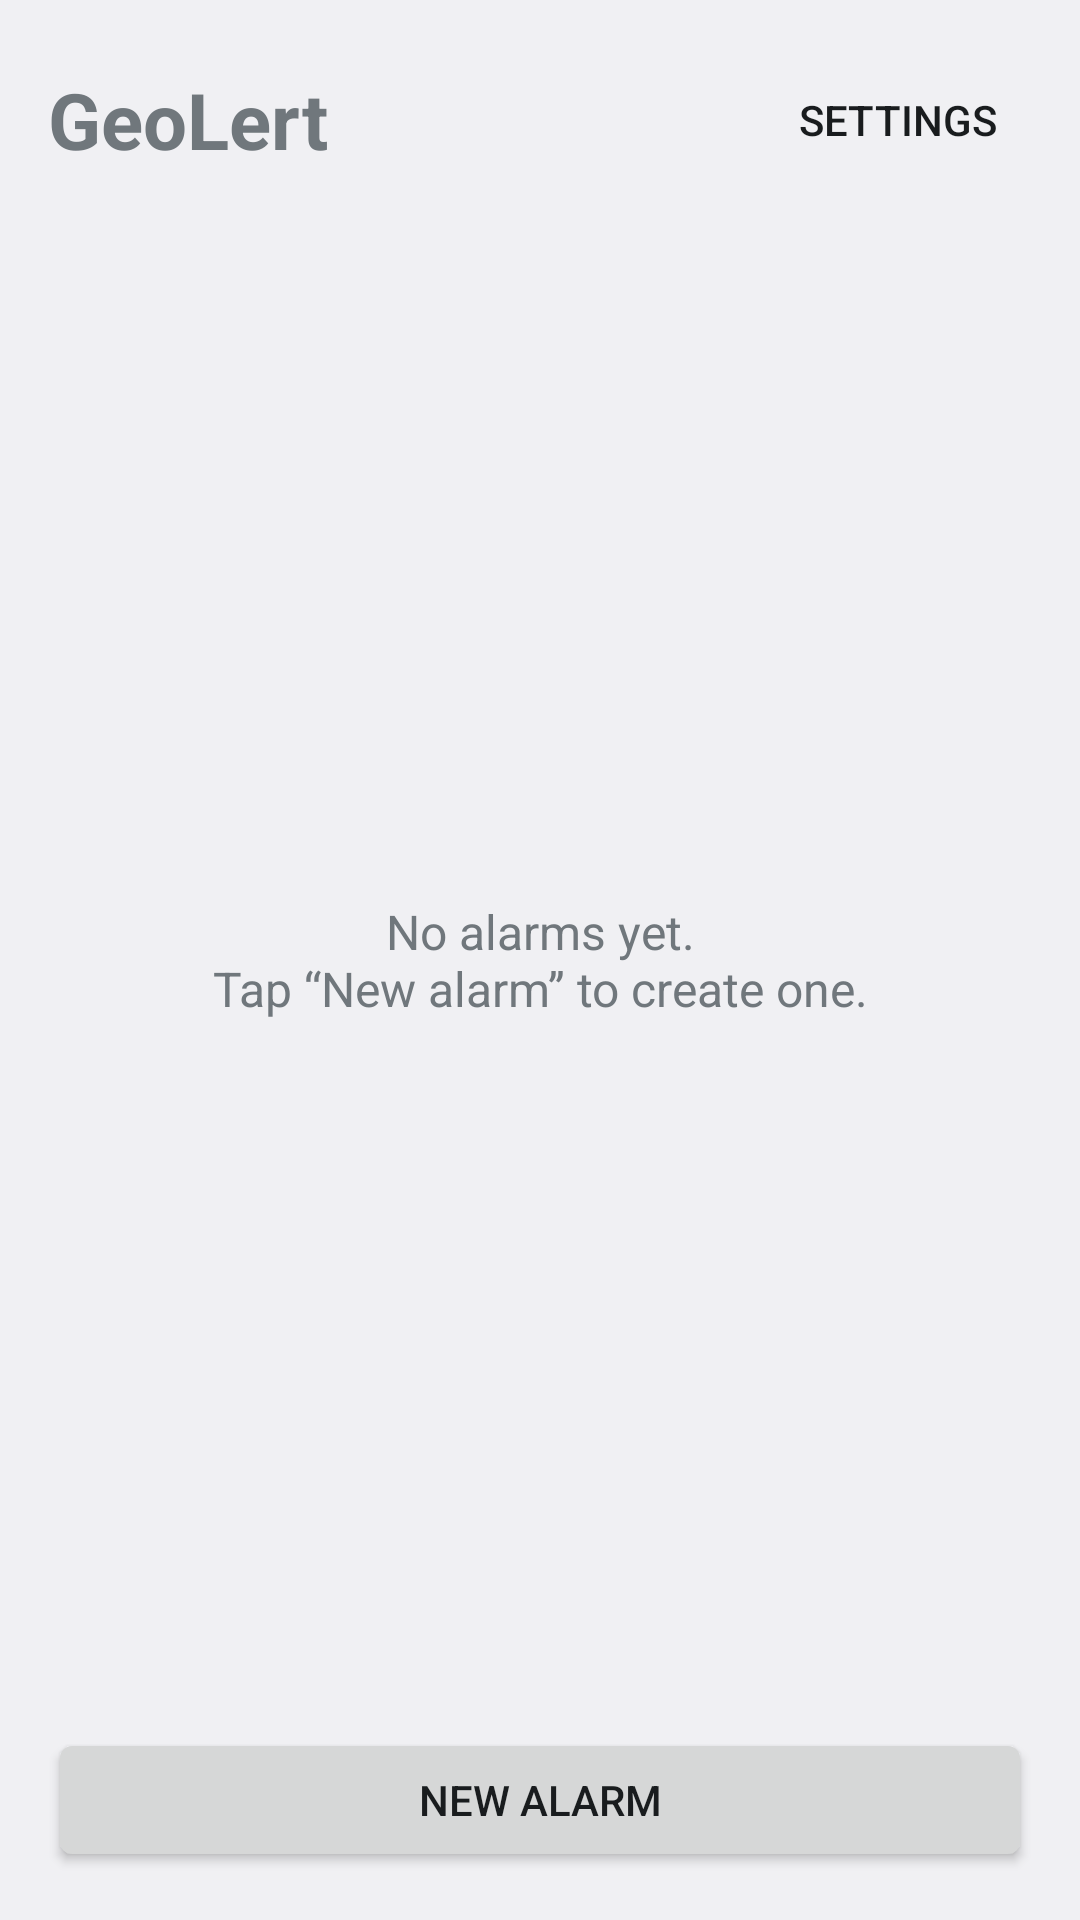

The Android layout XML behind this screen, and the referenced resources:
<!-- AndroidManifest.xml: application theme AppTheme -->
<!-- res/layout/activity_main.xml -->
<?xml version="1.0" encoding="utf-8"?>
<LinearLayout xmlns:android="http://schemas.android.com/apk/res/android"
    android:id="@+id/root"
    android:layout_width="match_parent"
    android:layout_height="match_parent"
    android:orientation="vertical"
    android:padding="16dp">

    <LinearLayout
        android:layout_width="match_parent"
        android:layout_height="wrap_content"
        android:gravity="center_vertical"
        android:orientation="horizontal">

        <TextView
            android:layout_width="0dp"
            android:layout_height="wrap_content"
            android:layout_weight="1"
            android:text="@string/app_name"
            android:textSize="26sp"
            android:textStyle="bold" />

        <Button
            android:id="@+id/btn_settings"
            style="?android:attr/borderlessButtonStyle"
            android:layout_width="wrap_content"
            android:layout_height="wrap_content"
            android:text="@string/settings" />
    </LinearLayout>

    
    <LinearLayout
        android:id="@+id/setup_card"
        android:layout_width="match_parent"
        android:layout_height="wrap_content"
        android:layout_marginTop="8dp"
        android:background="@drawable/setup_card_bg"
        android:gravity="center_vertical"
        android:orientation="horizontal"
        android:padding="12dp"
        android:visibility="gone">

        <TextView
            android:id="@+id/setup_text"
            android:layout_width="0dp"
            android:layout_height="wrap_content"
            android:layout_weight="1"
            android:textSize="15sp" />

        <Button
            android:id="@+id/setup_button"
            android:layout_width="wrap_content"
            android:layout_height="wrap_content"
            android:layout_marginStart="8dp"
            android:text="@string/fix" />
    </LinearLayout>

    <FrameLayout
        android:layout_width="match_parent"
        android:layout_height="0dp"
        android:layout_marginTop="8dp"
        android:layout_weight="1">

        <ListView
            android:id="@+id/list"
            android:layout_width="match_parent"
            android:layout_height="match_parent"
            android:divider="?android:attr/listDivider" />

        <TextView
            android:id="@+id/empty"
            android:layout_width="match_parent"
            android:layout_height="match_parent"
            android:gravity="center"
            android:text="@string/no_alarms"
            android:textSize="16sp" />
    </FrameLayout>

    <Button
        android:id="@+id/btn_new"
        android:layout_width="match_parent"
        android:layout_height="wrap_content"
        android:layout_marginTop="8dp"
        android:text="@string/new_alarm" />
</LinearLayout>
<!-- resources referenced by this layout -->
<resources>
  <!-- drawable setup_card_bg (drawable) -->
  <?xml version="1.0" encoding="utf-8"?>
  <shape xmlns:android="http://schemas.android.com/apk/res/android" android:shape="rectangle">
      <solid android:color="#26E0532F" />
      <stroke android:width="1dp" android:color="@color/accent" />
      <corners android:radius="10dp" />
  </shape>
  <string name="app_name">GeoLert</string>
  <string name="fix">Fix</string>
  <string name="new_alarm">New alarm</string>
  <string name="no_alarms">No alarms yet.\nTap “New alarm” to create one.</string>
  <string name="settings">Settings</string>
  <style name="AppTheme" parent="@android:style/Theme.DeviceDefault.DayNight">
          <item name="android:colorAccent">@color/accent</item>
          <item name="android:colorPrimary">@color/accent</item>
          <item name="android:windowActionBar">false</item>
          <item name="android:windowNoTitle">true</item>
      </style>
  <color name="accent">#E0532F</color>
</resources>
